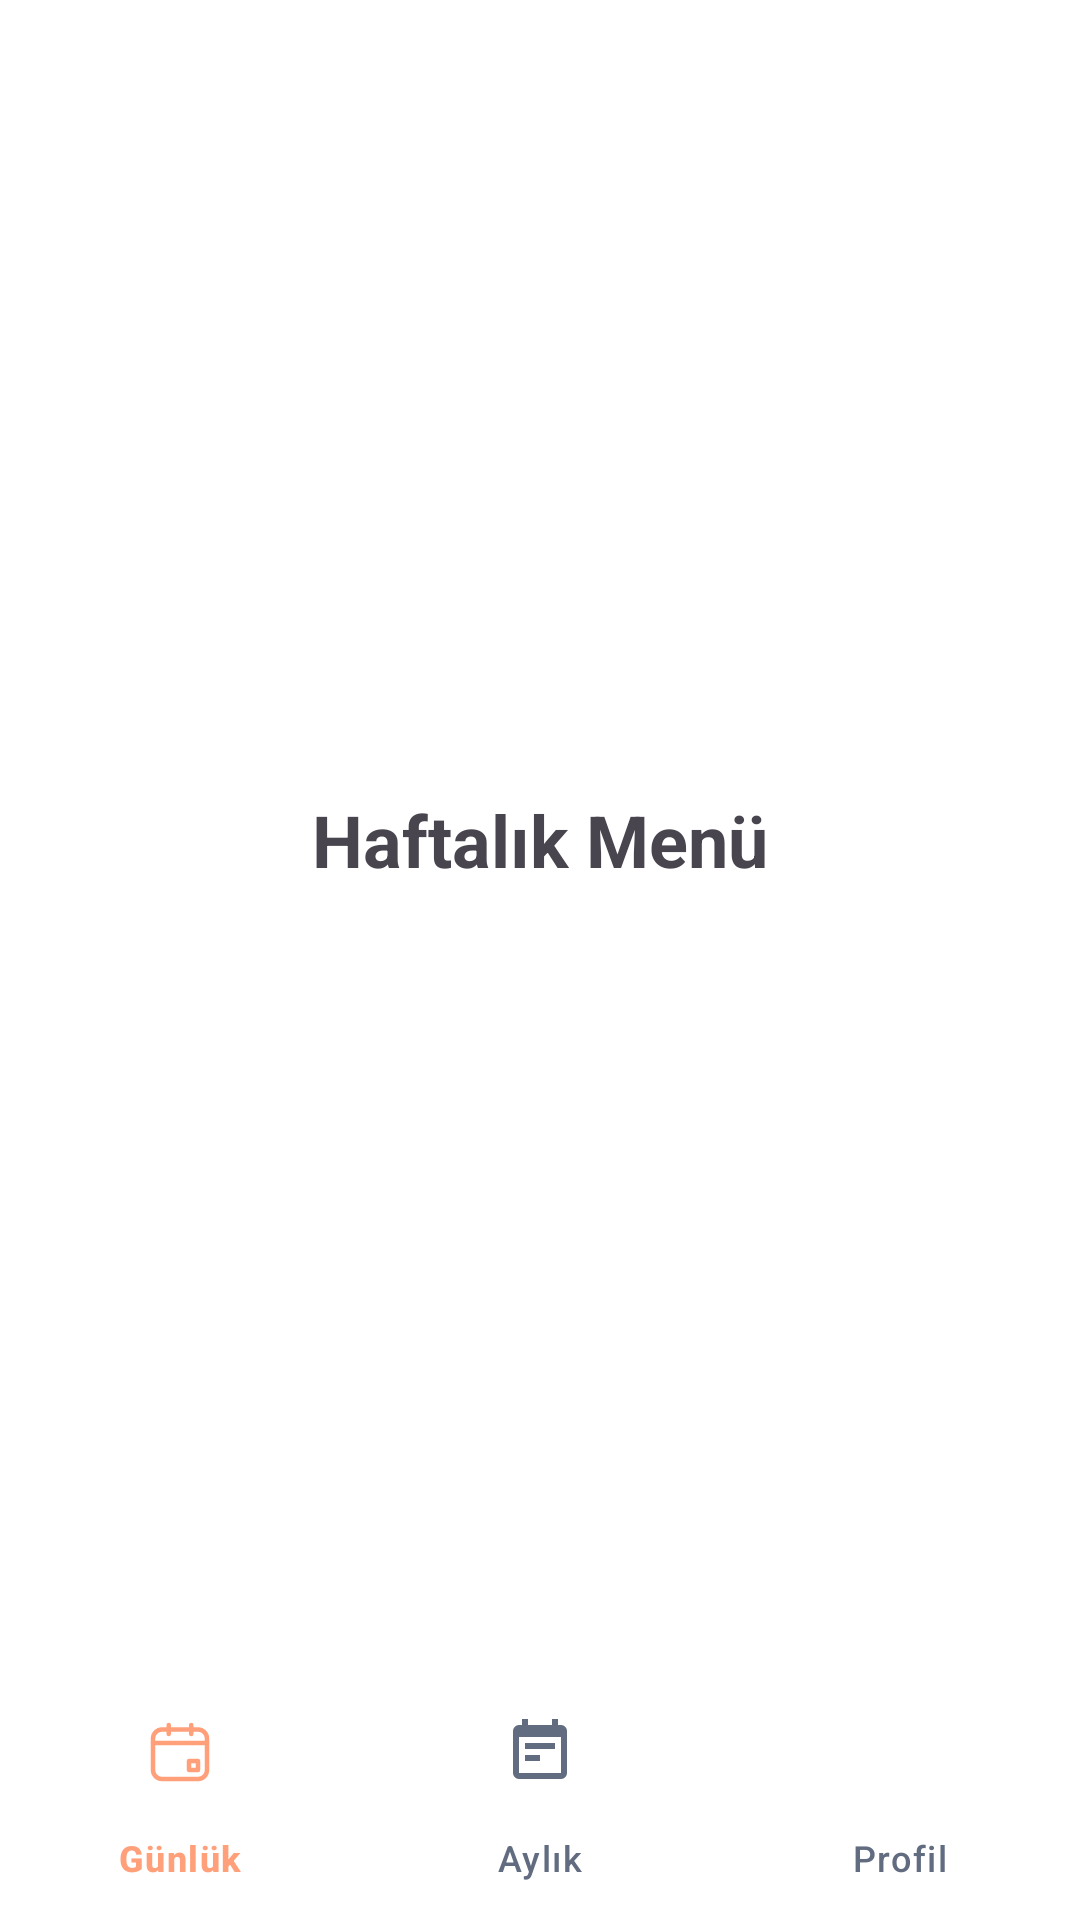

Layout XML and referenced resources for this Android screen:
<!-- AndroidManifest.xml: application theme Theme.istemenu -->
<!-- res/layout/fragment_weekly.xml -->
<?xml version="1.0" encoding="utf-8"?>
<androidx.constraintlayout.widget.ConstraintLayout xmlns:android="http://schemas.android.com/apk/res/android"
    xmlns:tools="http://schemas.android.com/tools"
    xmlns:app="http://schemas.android.com/apk/res-auto"
    android:layout_width="match_parent"
    android:layout_height="match_parent"
    android:background="@color/white"
    tools:context=".fragments.WeeklyFragment">

    <TextView
        android:layout_width="0dp"
        android:layout_height="0dp"
        android:gravity="center"
        android:text="Haftalık Menü"
        android:textSize="24sp"
        android:textColor="@color/pink"
        android:textStyle="bold"
        app:layout_constraintTop_toTopOf="parent"
        app:layout_constraintBottom_toTopOf="@id/bottomNavigation"
        app:layout_constraintStart_toStartOf="parent"
        app:layout_constraintEnd_toEndOf="parent" />

    
    <com.google.android.material.bottomnavigation.BottomNavigationView
        android:id="@+id/bottomNavigation"
        android:layout_width="match_parent"
        android:layout_height="wrap_content"
        android:background="@color/white"
        app:itemIconTint="@color/bottom_nav_colors"
        app:itemTextColor="@color/bottom_nav_colors"
        app:layout_constraintBottom_toBottomOf="parent"
        app:menu="@menu/bottom_navigation_menu" />

</androidx.constraintlayout.widget.ConstraintLayout>
<!-- resources referenced by this layout -->
<resources>
  <color name="white">#FFFFFFFF</color>
  <style name="Theme.istemenu" parent="Base.Theme.istemenu" />
  <style name="Base.Theme.istemenu" parent="Theme.Material3.DayNight.NoActionBar">
          
          
      </style>
</resources>
